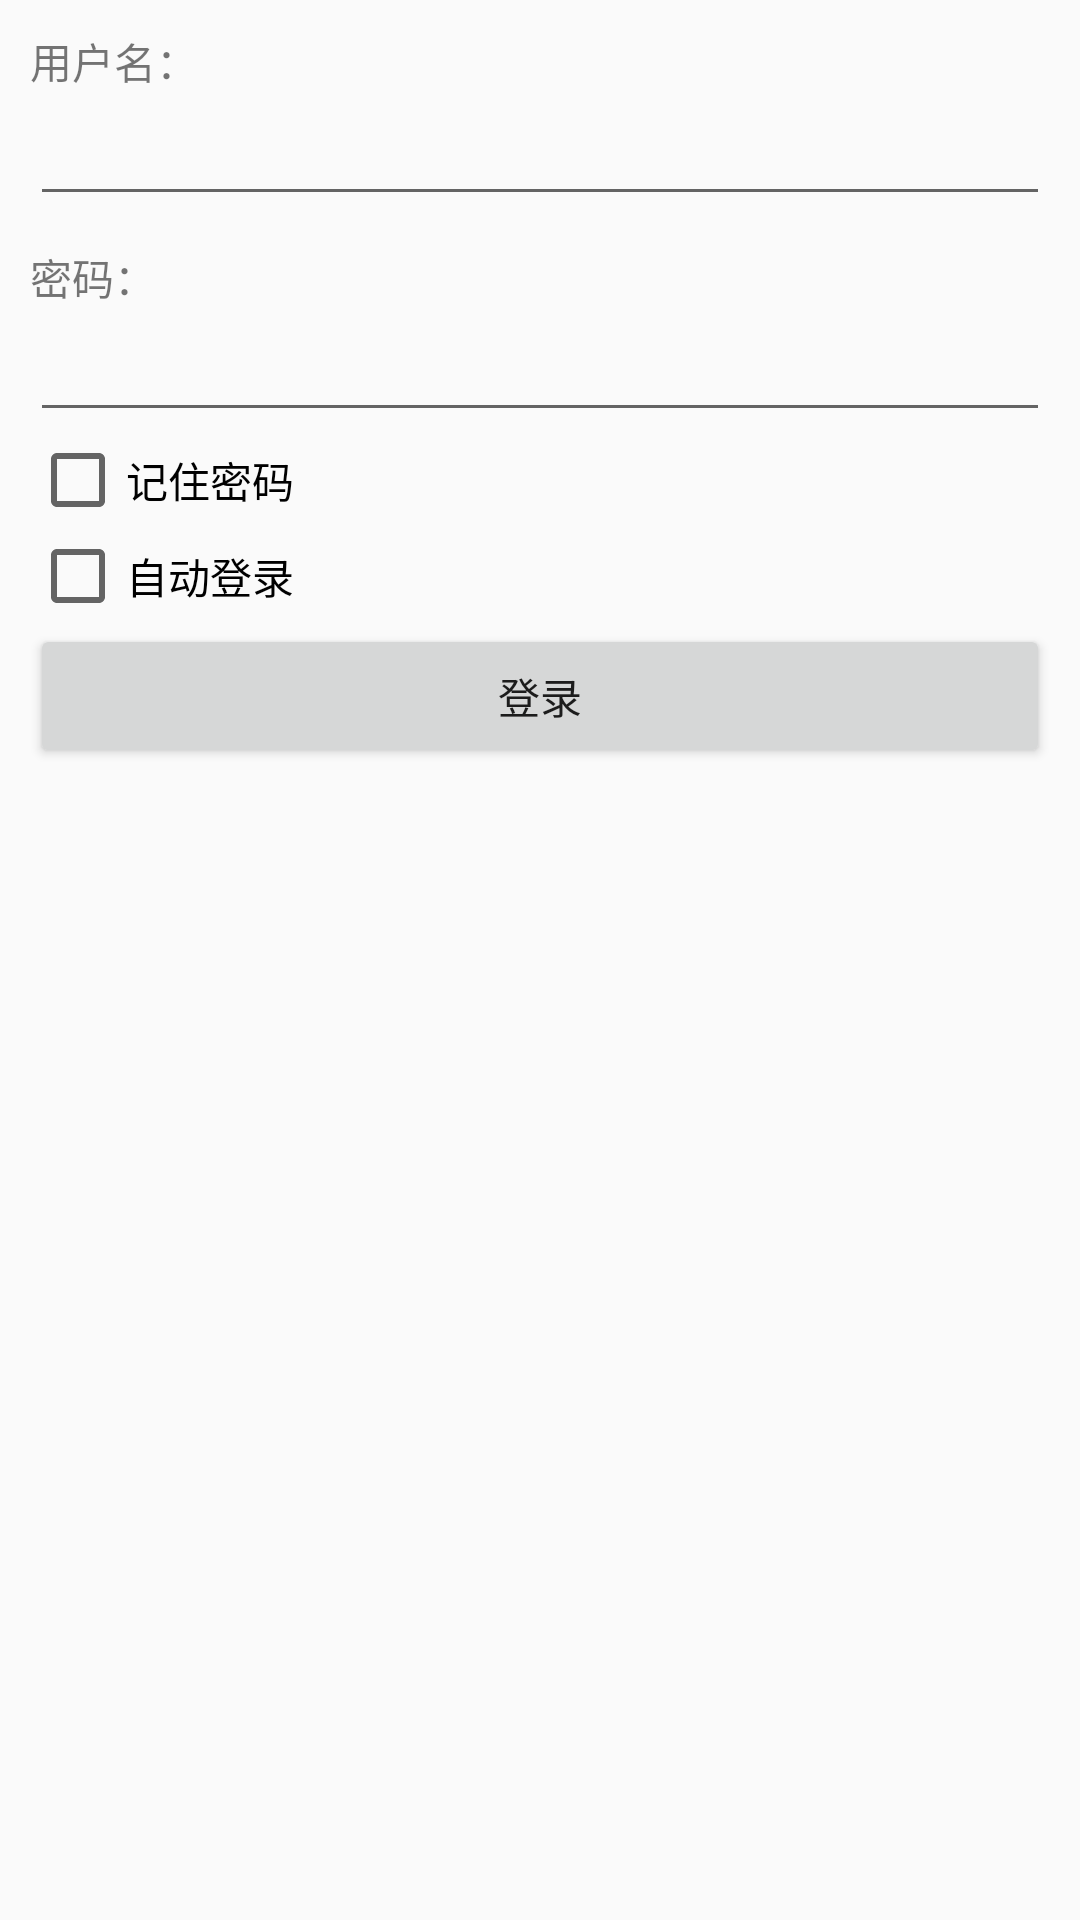

Android layout source for this screen:
<!-- AndroidManifest.xml: application theme AppTheme -->
<!-- res/layout/activity_login.xml -->
<?xml version="1.0" encoding="utf-8"?>
<LinearLayout xmlns:android="http://schemas.android.com/apk/res/android"
              android:layout_width="match_parent"
              android:layout_height="match_parent"
              android:orientation="vertical"
              android:padding="10dp" >

    <TextView
        android:layout_width="wrap_content"
        android:layout_height="wrap_content"
        android:text="用户名：" />

    <EditText
        android:id="@+id/username"
        android:layout_width="match_parent"
        android:layout_height="wrap_content"
        android:ems="10"
        android:inputType="textPersonName" >
    </EditText>

    <TextView
        android:layout_width="wrap_content"
        android:layout_height="wrap_content"
        android:layout_marginTop="10dp"
        android:text="密码：" />

    <EditText
        android:id="@+id/userpassword"
        android:layout_width="match_parent"
        android:layout_height="wrap_content"
        android:ems="10"
        android:inputType="textPassword" >
    </EditText>

    <CheckBox
        android:id="@+id/remember"
        android:layout_width="wrap_content"
        android:layout_height="wrap_content"
        android:text="记住密码" />

    <CheckBox
        android:id="@+id/autologin"
        android:layout_width="wrap_content"
        android:layout_height="wrap_content"
        android:text="自动登录" />

    <Button
        android:id="@+id/login"
        android:layout_width="match_parent"
        android:layout_height="wrap_content"
        android:text="登录" />

</LinearLayout>
<!-- resources referenced by this layout -->
<resources>
  <style name="AppTheme" parent="Theme.AppCompat.Light.DarkActionBar">
          
          
          
          
      </style>
</resources>
